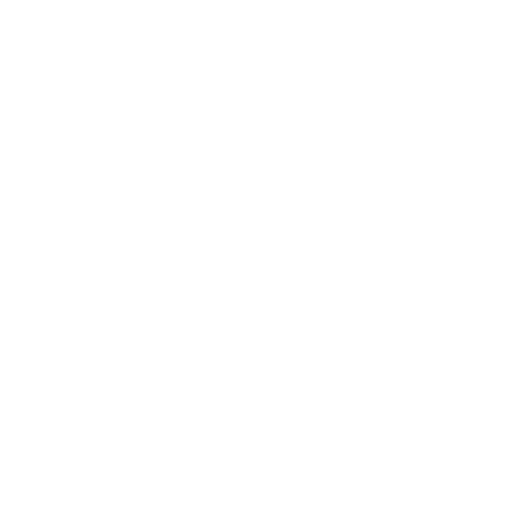
t = 0.00 s
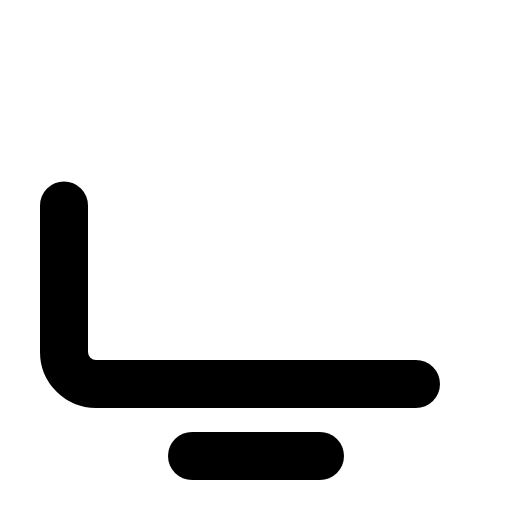
t = 0.38 s
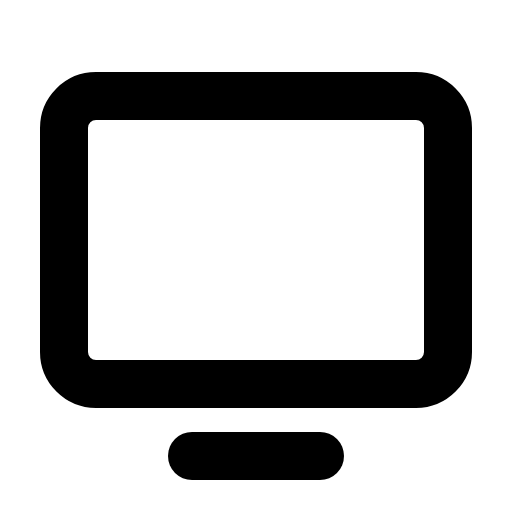
t = 1.13 s
t = 1.50 s: frame unchanged from t = 1.13 s, image omitted
t = 1.88 s: frame unchanged from t = 1.13 s, image omitted
t = 2.63 s: frame unchanged from t = 1.13 s, image omitted

The animated SVG that drew these frames (rendered in a browser with its animation timeline set to each time). Animation: 1 CSS @keyframes rule; one cycle of 3.00 s, repeats indefinitely.

<svg xmlns="http://www.w3.org/2000/svg" viewBox="0 0 256 256">
  <style>
    .draw-line {
      stroke-dasharray: 2000;
      stroke-dashoffset: 0;
    }
    svg:hover .draw-line {
      animation: phosphor-draw-in 3s ease-in-out infinite alternate;
    }
    @keyframes phosphor-draw-in {
      0%   { stroke-dashoffset: 2000; }
      50%  { stroke-dashoffset: 0; }
      100% { stroke-dashoffset: 0; }
    }
  </style><rect width="256" height="256" fill="none"/><rect x="32" y="48" width="192" height="144" rx="16" transform="translate(256 240) rotate(180)" fill="none" stroke="currentColor" stroke-linecap="round" stroke-linejoin="round" stroke-width="24" class="draw-line"/><line x1="160" y1="228" x2="96" y2="228" fill="none" stroke="currentColor" stroke-linecap="round" stroke-linejoin="round" stroke-width="24" class="draw-line"/></svg>
